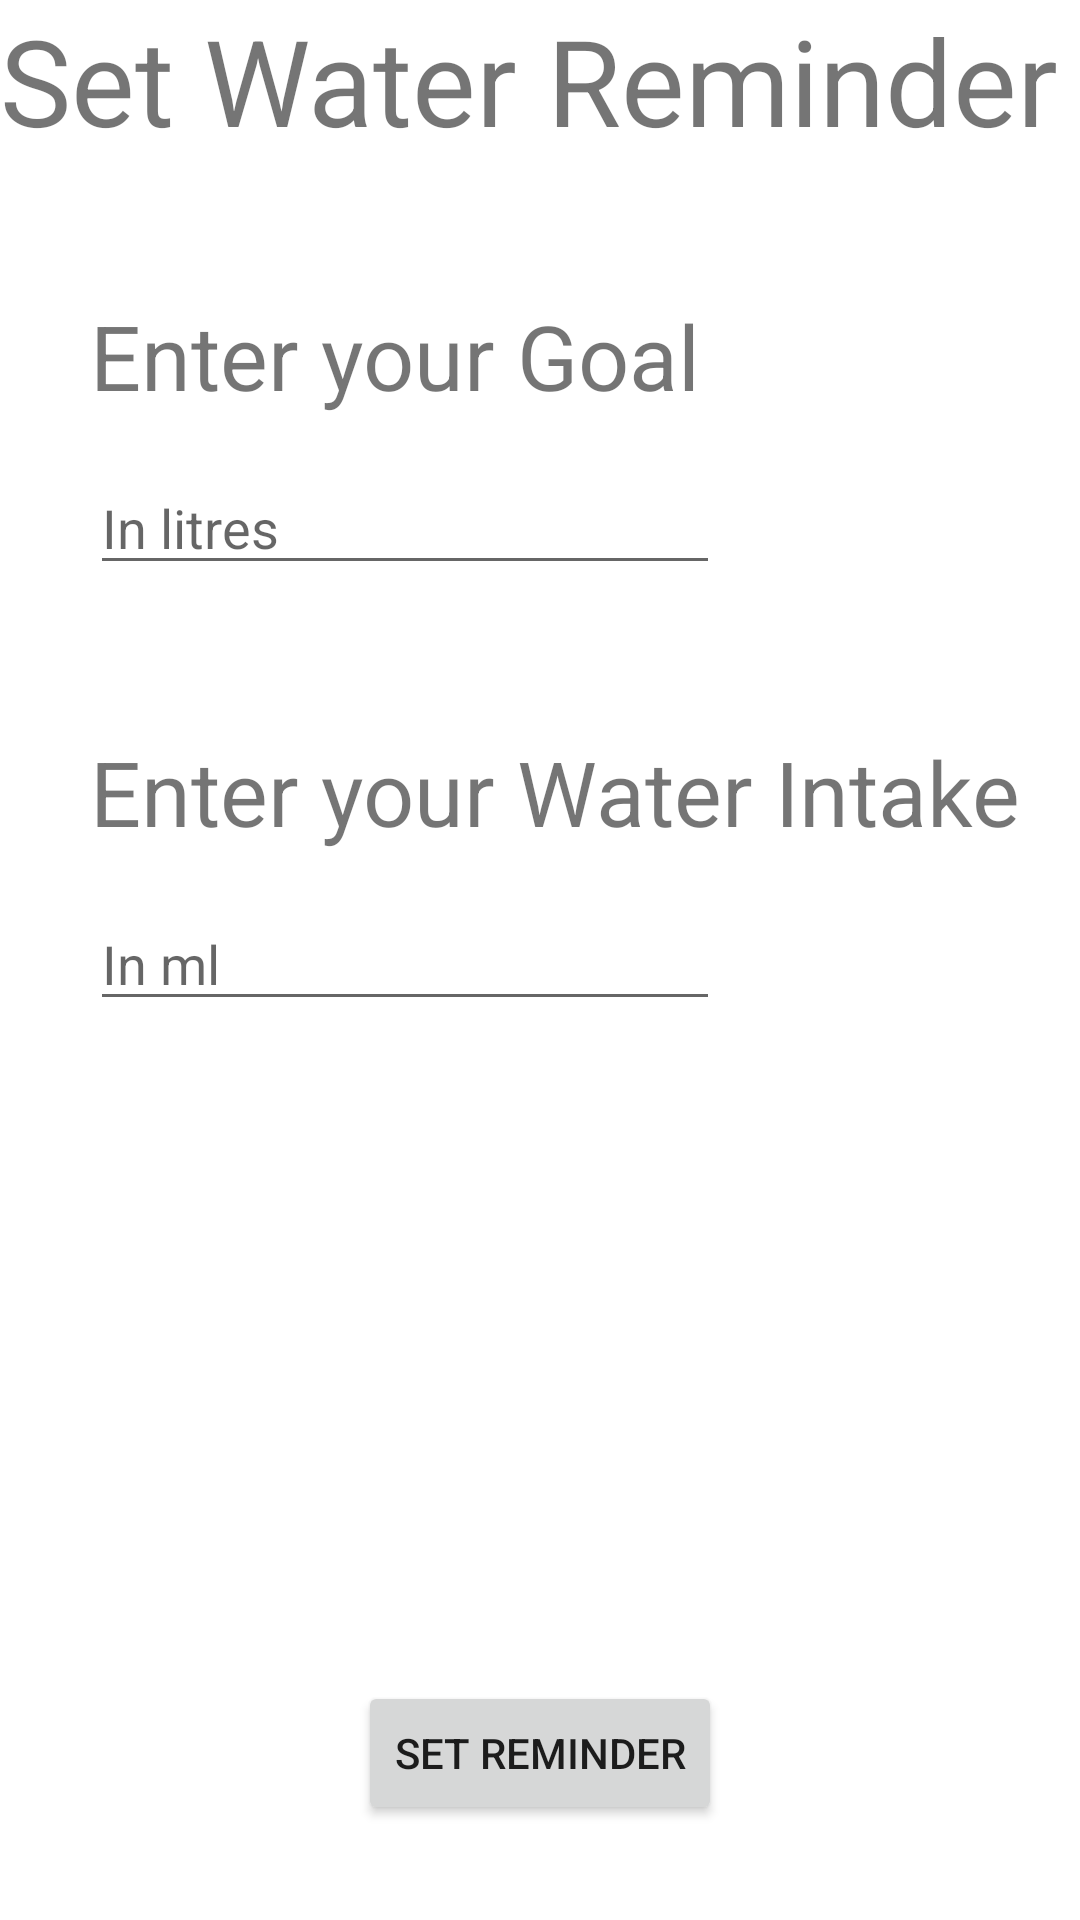

Write the Android layout XML for this screen, with the resource values it uses.
<!-- AndroidManifest.xml: application theme Theme.Reminder_Application -->
<!-- res/layout/fragment_drink.xml -->
<?xml version="1.0" encoding="utf-8"?>
<RelativeLayout xmlns:android="http://schemas.android.com/apk/res/android"
    android:layout_width="match_parent" android:layout_height="match_parent"
    android:id="@+id/drinkfragmentlayout">

    <TextView
        android:id="@+id/waterReminder"
        android:layout_width="wrap_content"
        android:layout_height="wrap_content"
        android:text="Set Water Reminder"
        android:textSize="40sp" />

    <TextView
        android:layout_marginLeft="30dp"
        android:layout_width="wrap_content"
        android:layout_height="wrap_content"
        android:id="@+id/waterGoal"
        android:text="Enter your Goal"
        android:textSize="30dp"
        android:layout_below="@+id/waterReminder"
        android:layout_marginTop="45dp"
        />

    <EditText
        android:layout_marginLeft="30dp"
        android:id="@+id/InputWaterGoal"
        android:layout_width="wrap_content"
        android:layout_height="wrap_content"
        android:ems="10"
        android:inputType="time"
        android:layout_below="@+id/waterGoal"
        android:hint="In litres"
        android:layout_marginTop="15dp"
        />

    <TextView
        android:layout_marginLeft="30dp"
        android:layout_width="wrap_content"
        android:layout_height="wrap_content"
        android:id="@+id/waterIntake"
        android:text="Enter your Water Intake"
        android:textSize="30dp"
        android:layout_below="@+id/waterGoal"
        android:layout_marginTop="105dp"
        />

    <EditText
        android:layout_marginLeft="30dp"
        android:id="@+id/InputWaterIntake"
        android:layout_width="wrap_content"
        android:layout_height="wrap_content"
        android:ems="10"
        android:inputType="time"
        android:layout_below="@+id/waterIntake"
        android:hint="In ml"
        android:layout_marginTop="15dp"
        />

    <Button
        android:id="@+id/setWaterReminder"
        android:layout_width="wrap_content"
        android:layout_height="wrap_content"
        android:text="Set Reminder"
        android:layout_below="@id/InputWaterIntake"
        android:layout_marginTop="220dp"
        android:layout_centerInParent="true"

        />

</RelativeLayout>
<!-- resources referenced by this layout -->
<resources>
  <style name="Theme.Reminder_Application" parent="Theme.MaterialComponents.DayNight.NoActionBar">
          
          <item name="colorPrimary">@color/purple_500</item>
          <item name="colorPrimaryVariant">@color/purple_700</item>
          <item name="colorOnPrimary">@color/white</item>
          
          <item name="colorSecondary">@color/teal_200</item>
          <item name="colorSecondaryVariant">@color/teal_700</item>
          <item name="colorOnSecondary">@color/black</item>
          
          <item name="android:statusBarColor" tools:targetApi="l">?attr/colorPrimaryVariant</item>
          
      </style>
  <color name="purple_500">#FF6200EE</color>
  <color name="purple_700">#FF3700B3</color>
  <color name="white">#FFFFFFFF</color>
  <color name="teal_200">#FF03DAC5</color>
  <color name="teal_700">#FF018786</color>
  <color name="black">#FF000000</color>
</resources>
